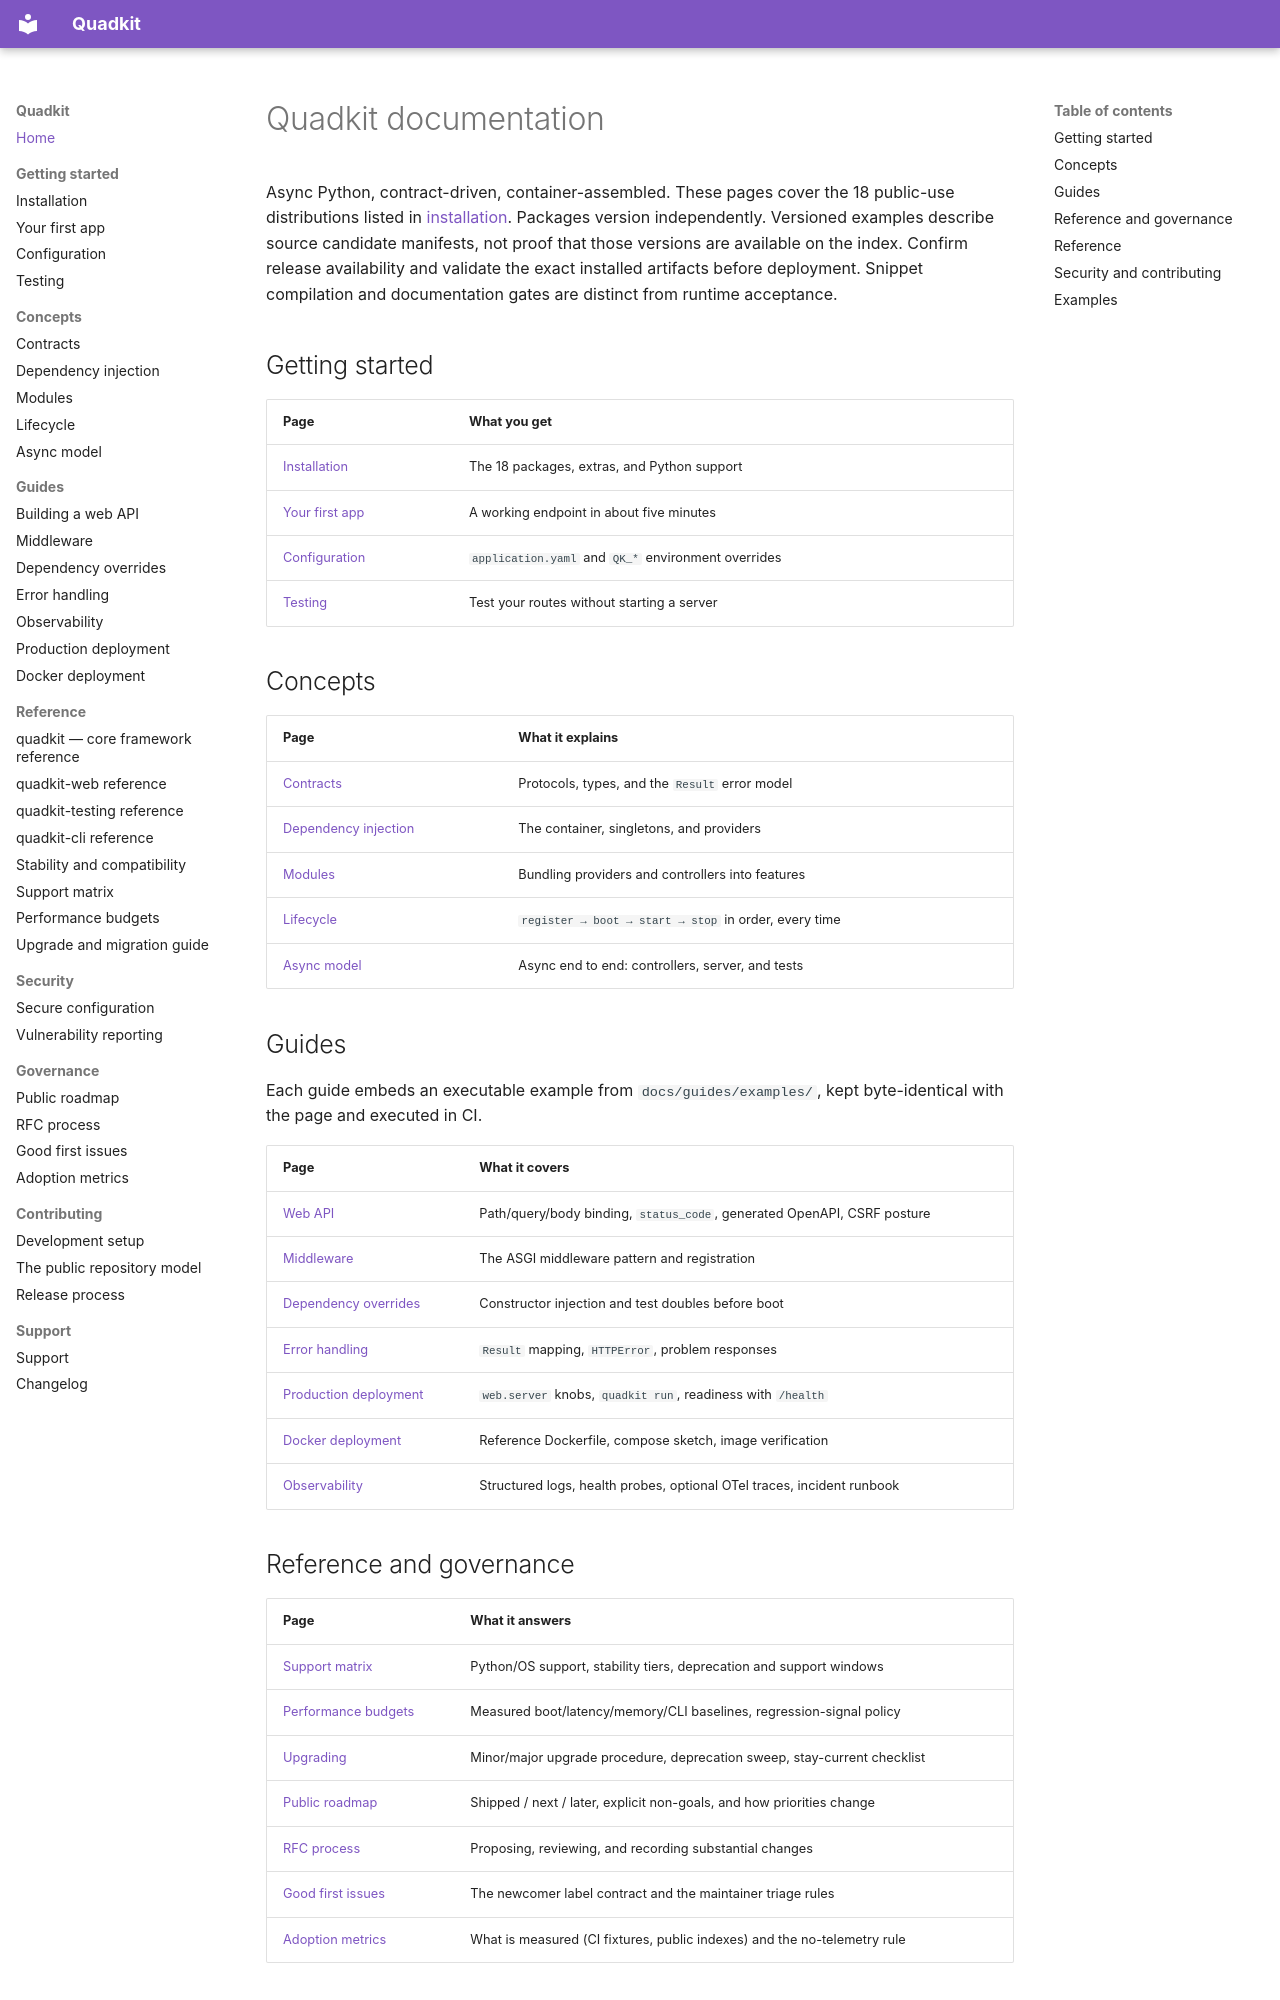

repository: dbtinoy-/quadkit · page: index.html · generator: mkdocs

# Quadkit documentation

Async Python, contract-driven, container-assembled. These pages cover the
18 public-use distributions listed in [installation](getting-started/installation.md).
Packages version independently. Versioned examples describe source candidate
manifests, not proof that those versions are available on the index. Confirm
release availability and validate the exact installed artifacts before deployment.
Snippet compilation and documentation gates are distinct from runtime acceptance.

## Getting started

| Page | What you get |
| --- | --- |
| [Installation](getting-started/installation.md) | The 18 packages, extras, and Python support |
| [Your first app](getting-started/first-app.md) | A working endpoint in about five minutes |
| [Configuration](getting-started/configuration.md) | `application.yaml` and `QK_*` environment overrides |
| [Testing](getting-started/testing.md) | Test your routes without starting a server |

## Concepts

| Page | What it explains |
| --- | --- |
| [Contracts](concepts/contracts.md) | Protocols, types, and the `Result` error model |
| [Dependency injection](concepts/dependency-injection.md) | The container, singletons, and providers |
| [Modules](concepts/modules.md) | Bundling providers and controllers into features |
| [Lifecycle](concepts/lifecycle.md) | `register → boot → start → stop` in order, every time |
| [Async model](concepts/async-model.md) | Async end to end: controllers, server, and tests |

## Guides

Each guide embeds an executable example from `docs/guides/examples/`,
kept byte-identical with the page and executed in CI.

| Page | What it covers |
| --- | --- |
| [Web API](guides/web-api.md) | Path/query/body binding, `status_code`, generated OpenAPI, CSRF posture |
| [Middleware](guides/middleware.md) | The ASGI middleware pattern and registration |
| [Dependency overrides](guides/dependency-overrides.md) | Constructor injection and test doubles before boot |
| [Error handling](guides/error-handling.md) | `Result` mapping, `HTTPError`, problem responses |
| [Production deployment](guides/production-deployment.md) | `web.server` knobs, `quadkit run`, readiness with `/health` |
| [Docker deployment](install.docker.md) | Reference Dockerfile, compose sketch, image verification |
| [Observability](guides/observability.md) | Structured logs, health probes, optional OTel traces, incident runbook |

## Reference and governance

| Page | What it answers |
| --- | --- |
| [Support matrix](reference/support-matrix.md) | Python/OS support, stability tiers, deprecation and support windows |
| [Performance budgets](reference/performance-budgets.md) | Measured boot/latency/memory/CLI baselines, regression-signal policy |
| [Upgrading](reference/upgrading.md) | Minor/major upgrade procedure, deprecation sweep, stay-current checklist |
| [Public roadmap](governance/roadmap.md) | Shipped / next / later, explicit non-goals, and how priorities change |
| [RFC process](governance/rfc-process.md) | Proposing, reviewing, and recording substantial changes |
| [Good first issues](governance/good-first-issues.md) | The newcomer label contract and the maintainer triage rules |
| [Adoption metrics](governance/adoption-metrics.md) | What is measured (CI fixtures, public indexes) and the no-telemetry rule |

## Reference

| Page | What it covers |
| --- | --- |
| [quadkit](reference/quadkit.md) | Core entry points, extras, configuration |
| [quadkit-web](reference/quadkit-web.md) | Controllers, servers, `web.*` configuration, extras |
| [quadkit-testing](reference/quadkit-testing.md) | `AppTestBed`, `WebTestBed`, `TestResponse` |
| [quadkit-cli](reference/quadkit-cli.md) | The `quadkit` command, scaffolding, `quadkit run` |
| [Stability and compatibility](reference/stability.md) | The `0.x` versioning policy, deprecation, Python support |
